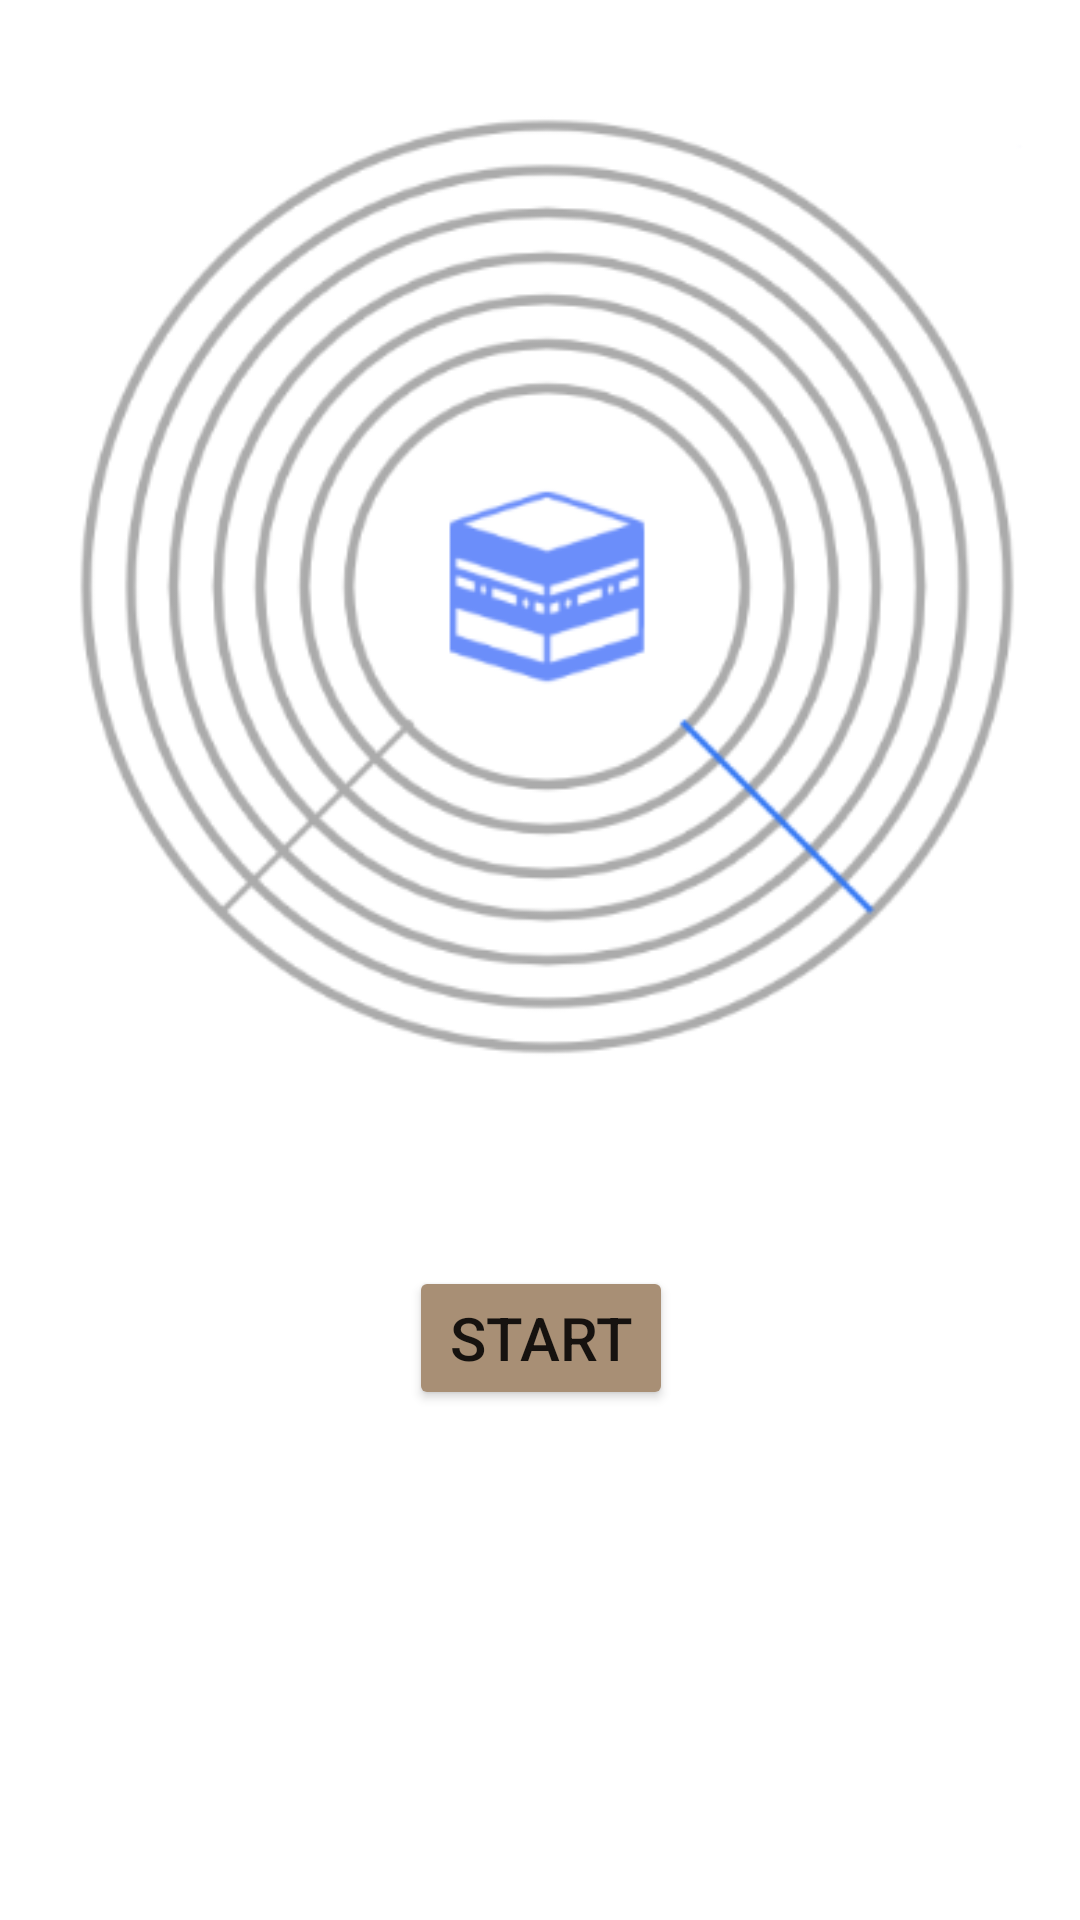

Produce the Android XML layout that renders to this screen, including the resource entries it uses.
<!-- AndroidManifest.xml: application theme Theme.MuslimGuide -->
<!-- res/layout/activity_tawaaf_counter.xml -->
<?xml version="1.0" encoding="utf-8"?>
<androidx.constraintlayout.widget.ConstraintLayout xmlns:android="http://schemas.android.com/apk/res/android"
    xmlns:app="http://schemas.android.com/apk/res-auto"
    xmlns:tools="http://schemas.android.com/tools"
    android:layout_width="match_parent"
    android:layout_height="match_parent"
    tools:context=".TawaafCounter">

    <LinearLayout
        android:layout_width="409dp"
        android:layout_height="729dp"
        android:orientation="vertical"
        app:layout_constraintBottom_toBottomOf="parent"
        app:layout_constraintEnd_toEndOf="parent"
        app:layout_constraintStart_toStartOf="parent"
        app:layout_constraintTop_toTopOf="parent">

        <ImageView
            android:id="@+id/imageView4"
            android:layout_width="match_parent"
            android:layout_height="466dp"
            app:srcCompat="@drawable/ic_tawaaf" />
        <Button
            android:id="@+id/btn_tawaaf"
            android:layout_width="wrap_content"
            android:layout_height="wrap_content"
            android:layout_gravity="center"
            android:textSize="20dp"
            android:backgroundTint="#A88F75"
            android:text="start"
            />

        <TextView
            android:id="@+id/tawaff_counter"
            android:layout_width="match_parent"
            android:layout_height="wrap_content"
            android:gravity="center"
            android:textSize="30dp"
            android:text="" />
    </LinearLayout>
</androidx.constraintlayout.widget.ConstraintLayout>
<!-- resources referenced by this layout -->
<resources>
  <!-- drawable ic_tawaaf: png bitmap (drawable, 43081 bytes) -->
  <style name="Theme.MuslimGuide" parent="Theme.MaterialComponents.DayNight.DarkActionBar">
          
          <item name="colorPrimary">@color/purple_500</item>
          <item name="colorPrimaryVariant">@color/purple_700</item>
          <item name="colorOnPrimary">@color/white</item>
          
          <item name="colorSecondary">@color/teal_200</item>
          <item name="colorSecondaryVariant">@color/teal_700</item>
          <item name="colorOnSecondary">@color/black</item>
          
          <item name="android:statusBarColor" tools:targetApi="l">?attr/colorPrimaryVariant</item>
          
      </style>
  <!-- not gathered from this repository: default colours our renderer supplied (Android Studio template values) -->
  <color name="purple_500">#FF6200EE</color>
  <color name="purple_700">#FF3700B3</color>
  <color name="teal_200">#FF03DAC5</color>
  <color name="teal_700">#FF018786</color>
  <color name="black">#FF000000</color>
  <color name="white">#FFFFFFFF</color>
</resources>
